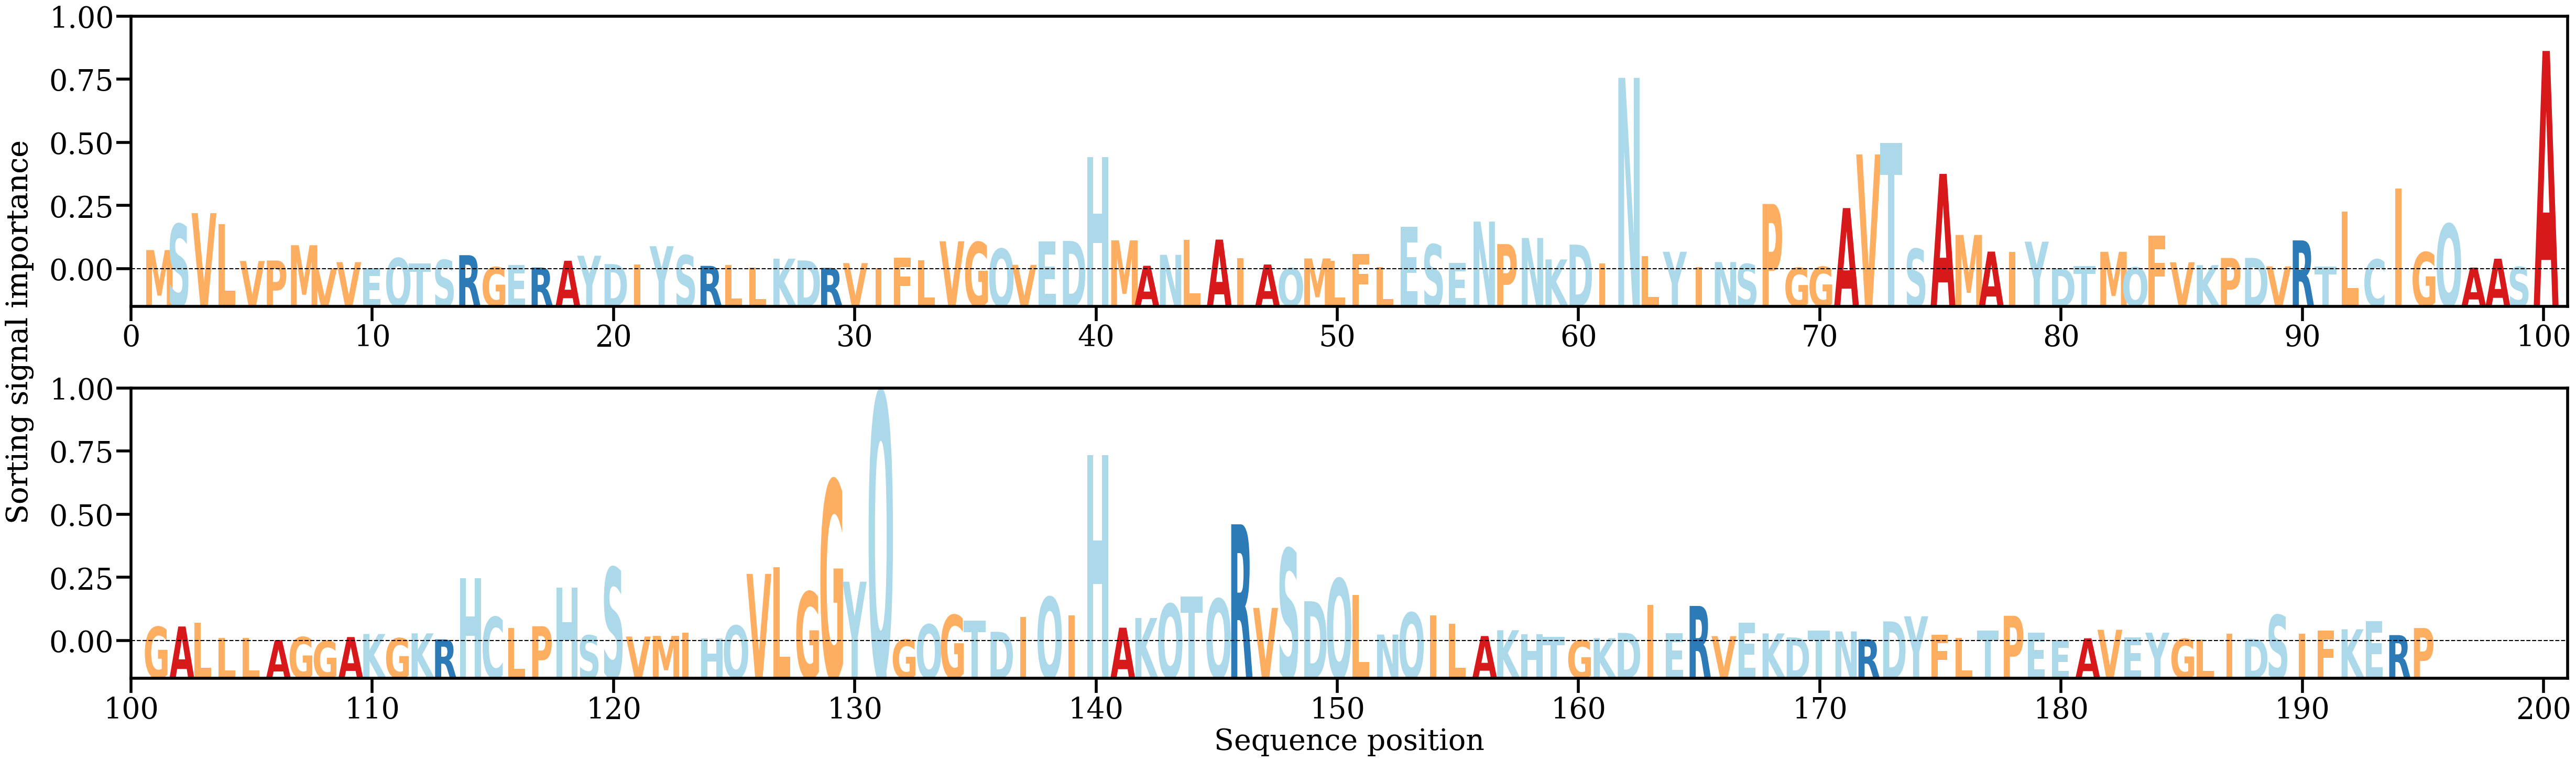

The table this chart was drawn from, first rows:
AA, Alpha
M, [0.00401121]
S, [0.00923819]
V, [0.01146137]
L, [0.00923667]
V, [0.00180045]
P, [0.00189517]
M, [0.00497933]
V, [0.00033106]
V, [0.001569]
E, [0.00032105]
Q, [0.00239025]
T, [0.00132802]
S, [0.00201451]
R, [0.00297226]
G, [0.00056206]
E, [0.00094927]
R, [0.00047805]
A, [0.00184939]
Y, [0.00286173]
D, [0.00117627]
I, [0.00106825]
Y, [0.0047818]
S, [0.00296344]
R, [0.00081608]
L, [0.00103798]
L, [0.00041984]
K, [0.00226925]
D, [0.0019027]
R, [0.00040287]
V, [0.00137459]
I, [0.00031664]
F, [0.002431]
L, [0.00190165]
V, [0.00578204]
G, [0.00560183]
Q, [0.00426446]
V, [0.00101972]
E, [0.00570156]
D, [0.00584075]
H, [0.02282102]
M, [0.00596366]
A, [0.0008342]
N, [0.00304586]
L, [0.0061011]
A, [0.00612228]
I, [0.00239209]
A, [0.00108897]
Q, [0.00035363]
M, [0.00231303]
L, [0.00187698]
F, [0.00321396]
L, [0.00056612]
E, [0.00872462]
S, [0.00515165]
E, [0.0014184]
N, [0.00975248]
P, [0.00521148]
N, [0.00644521]
K, [0.00211554]
D, [0.00509608]
... 135 more rows
